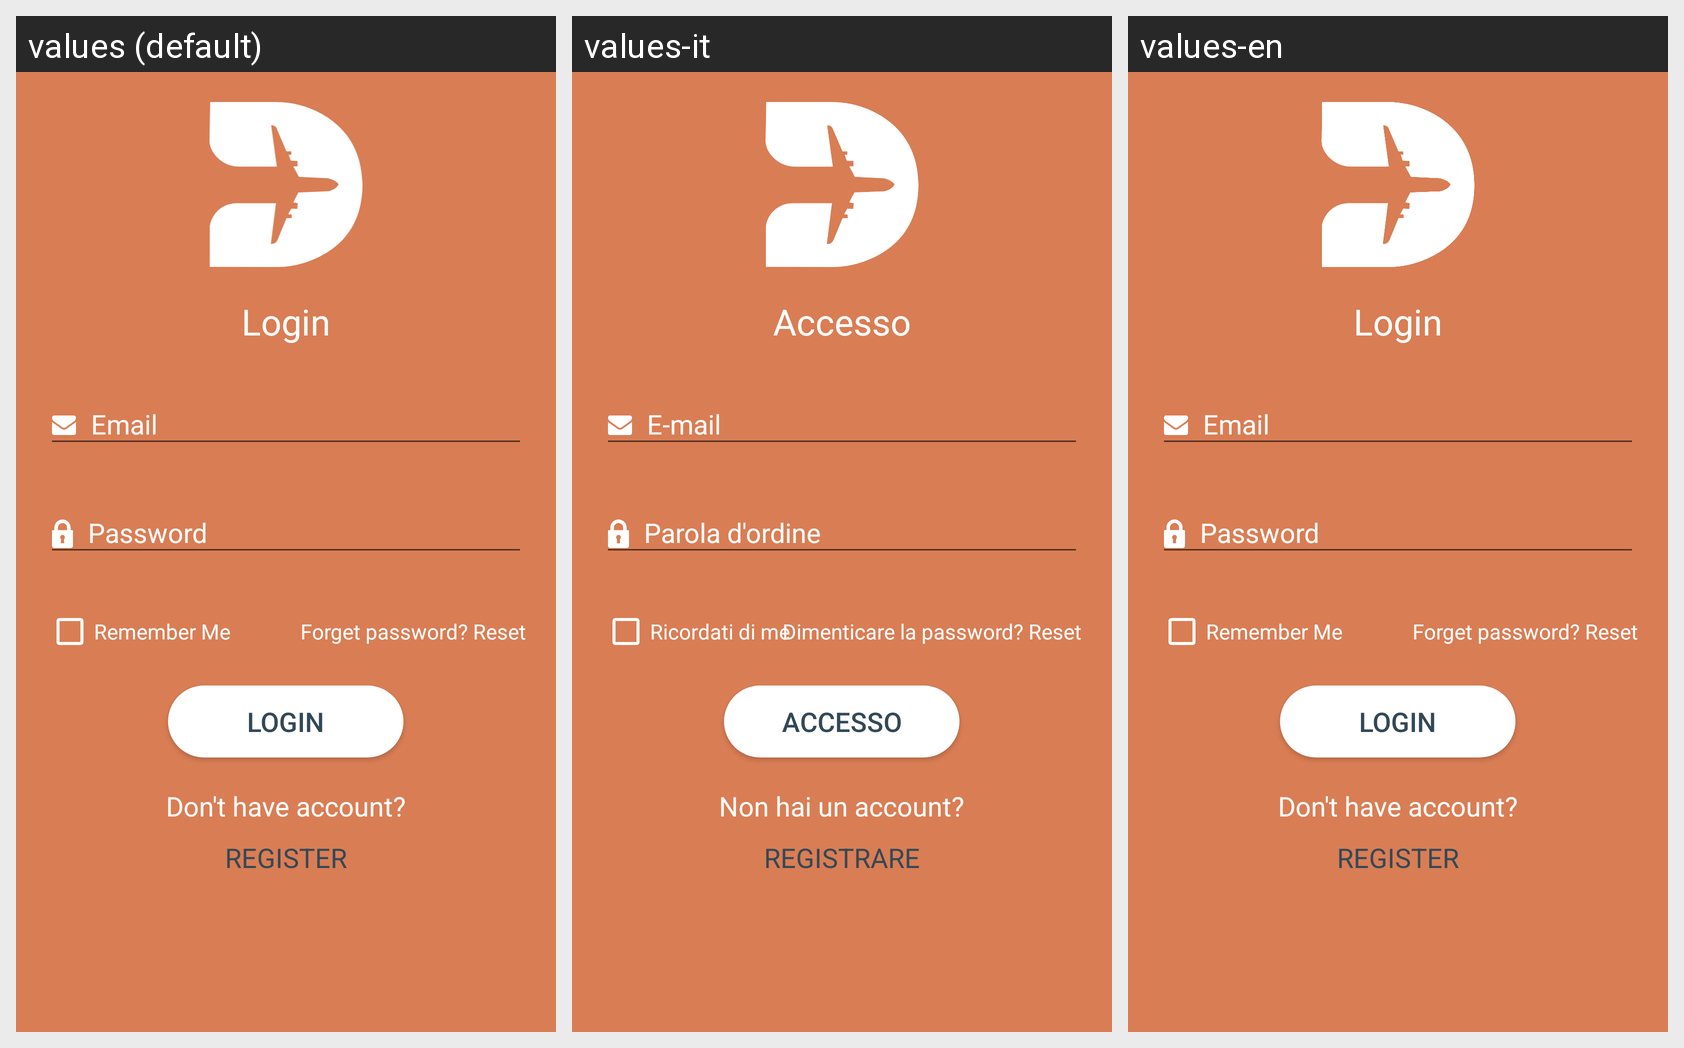

Locale-by-locale string values for the Android screen shown in this grid:
Android screen res/layout/activity_login.xml rendered under 3 locales, left to right: values (default), values-it, values-en. Device: Nexus 5 (rendered at 1080×1920; each locale shown at half size, 540×960, under a caption strip naming it); theme AppCompat.NoActionBar.
Other locales in the repository, not shown: values-ar, values-fr, values-ru.
Strings drawn on this screen, with the default value and each locale's value (text and hints the layout hard-codes, and strings that could not be matched under every locale, appear in the picture but are not listed):

login
  values: Login
  values-it: Accesso
  values-en: Login

remember_me
  values: Remember Me
  values-it: Ricordati di me
  values-en: Remember Me

forget_password
  values: Forget password? Reset
  values-it: Dimenticare la password? Reset
  values-en: Forget password? Reset

donot_have_account
  values: Don't have account?
  values-it: Non hai un account?
  values-en: Don't have account?

register
  values: REGISTER
  values-it: REGISTRARE
  values-en: REGISTER
